Image classification data set "classification" (AyushChandekar/DeepLearning_Assignments on GitHub). Class labels (12): big bus, big truck, bus large, bus small, car, mid truck, small bus, small truck, truck large, truck medium, truck small, truck extra large.

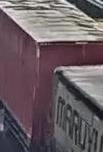
Label: big truck

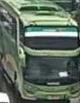
Label: bus large

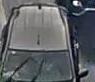
Label: big bus

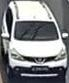
Label: car

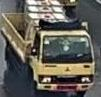
Label: truck medium

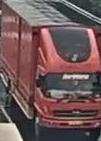
Label: truck large
